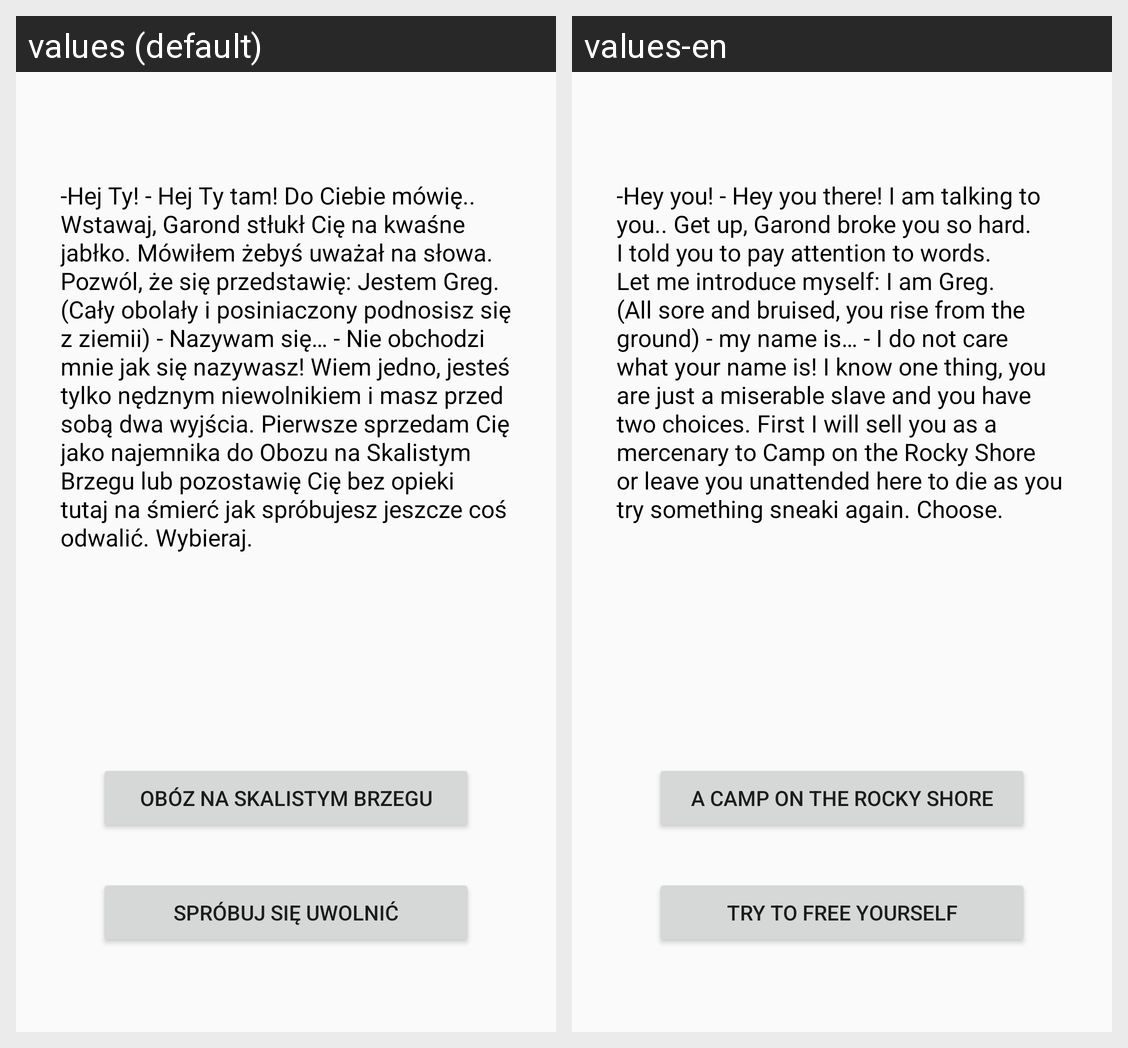

The Android screen above is rendered under two locales of the same app. Produce the string resources it draws, with the default and per-locale values.
Android screen res/layout/activity_start_game.xml rendered under 2 locales, left to right: values (default), values-en. Device: Nexus 5 (rendered at 1080×1920; each locale shown at half size, 540×960, under a caption strip naming it); theme AppTheme.
Strings drawn on this screen, with the default value and each locale's value (text and hints the layout hard-codes, and strings that could not be matched under every locale, appear in the picture but are not listed):

first_choice
  values: -Hej Ty! - Hej Ty tam! Do Ciebie mówię.. Wstawaj, Garond stłukł Cię na kwaśne jabłko. Mówiłem żebyś uważał na słowa. Pozwól, że się przedstawię: Jestem Greg. (Cały obolały i posiniaczony podnosisz się z ziemii) - Nazywam się… - Nie obchodzi mnie jak się nazywasz! Wiem jedno, jesteś tylko nędznym niewolnikiem i masz przed sobą dwa wyjścia. Pierwsze sprzedam Cię jako najemnika do Obozu na Skalistym …[clipped]
  values-en: -Hey you! - Hey you there! I am talking to you.. Get up, Garond broke you so hard. I told you to pay attention to words. Let me introduce myself: I am Greg. (All sore and bruised, you rise from the ground) - my name is… - I do not care what your name is! I know one thing, you are just a miserable slave and you have two choices. First I will sell you as a mercenary to Camp on the Rocky Shore or …[clipped]

camp_on_rock_shore
  values: Obóz na Skalistym Brzegu
  values-en: A Camp on the Rocky Shore

try_to_get_out
  values: Spróbuj się uwolnić
  values-en: Try to free yourself
